Run: headless pygame with SDL's dummy video driver; simulated clock (each Clock.tick advances the game by its frame time, no real sleeping); random seed 0; keys injected as events and as key.get_pressed() state; no mouse input.
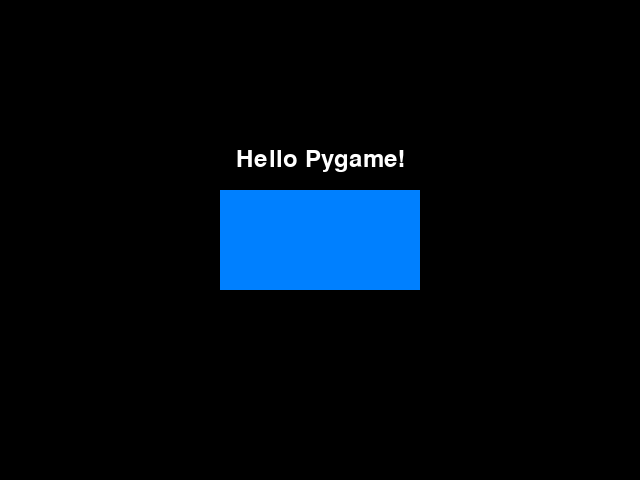
Frame 1 of 4 · flips 1–60 · no input
Frame 2 of 4 · flips 61–180 · tapped SPACE, RETURN · held RIGHT (→), D · screen unchanged from frame 1, image omitted
Frame 3 of 4 · flips 181–300 · held DOWN (↓), S · screen unchanged from frame 2, image omitted
Frame 4 of 4 · flips 301–420 · held LEFT (←), A, UP (↑), W · screen unchanged from frame 3, image omitted

The pygame program that drew these frames:

import sys
import pygame

# 1. Initialize Pygame
pygame.init()

# Define constants based on instructions
WINDOW_SIZE = (640, 480)
BACKGROUND_COLOR = (0, 0, 0)       # Black (as defined by 0,0,0 in the prompt)
RECT_COLOR = (0, 128, 255)         # A nice blue color for the rectangle
TEXT_COLOR = (255, 255, 255)       # White text so it's visible on black

# 2. Create the game window and set the caption
screen = pygame.display.set_mode(WINDOW_SIZE)
pygame.display.set_caption("My first game screen")

# 3. Define the Rectangle and position it at the center
rect_width, rect_height = 200, 100
# pygame.Rect(left, top, width, height)
my_rect = pygame.Rect(0, 0, rect_width, rect_height)
# Center the rectangle using the window's dimensions
my_rect.center = (WINDOW_SIZE[0] // 2, WINDOW_SIZE[1] // 2)

# 4. Prepare the Text elements
# Set up a font (None uses the default system font, size 36)
font = pygame.font.Font(None, 36)
text_surface = font.render("Hello Pygame!", True, TEXT_COLOR)
# Center the text right above the rectangle
text_rect = text_surface.get_rect()
text_rect.center = (WINDOW_SIZE[0] // 2, (WINDOW_SIZE[1] // 2) - 80)

# Main Game Loop
running = True
while running:
    # Handle events (like clicking the close 'X' button)
    for event in pygame.event.get():
        if event.type == pygame.QUIT:
            running = False

    # Fill the background screen
    screen.fill(BACKGROUND_COLOR)

    # Draw the rectangle onto the screen
    pygame.draw.rect(screen, RECT_COLOR, my_rect)

    # Draw (blit) the text onto the screen
    screen.blit(text_surface, text_rect)

    # Update the display
    pygame.display.flip()

# Clean up and close the window safely
pygame.quit()
sys.exit()
